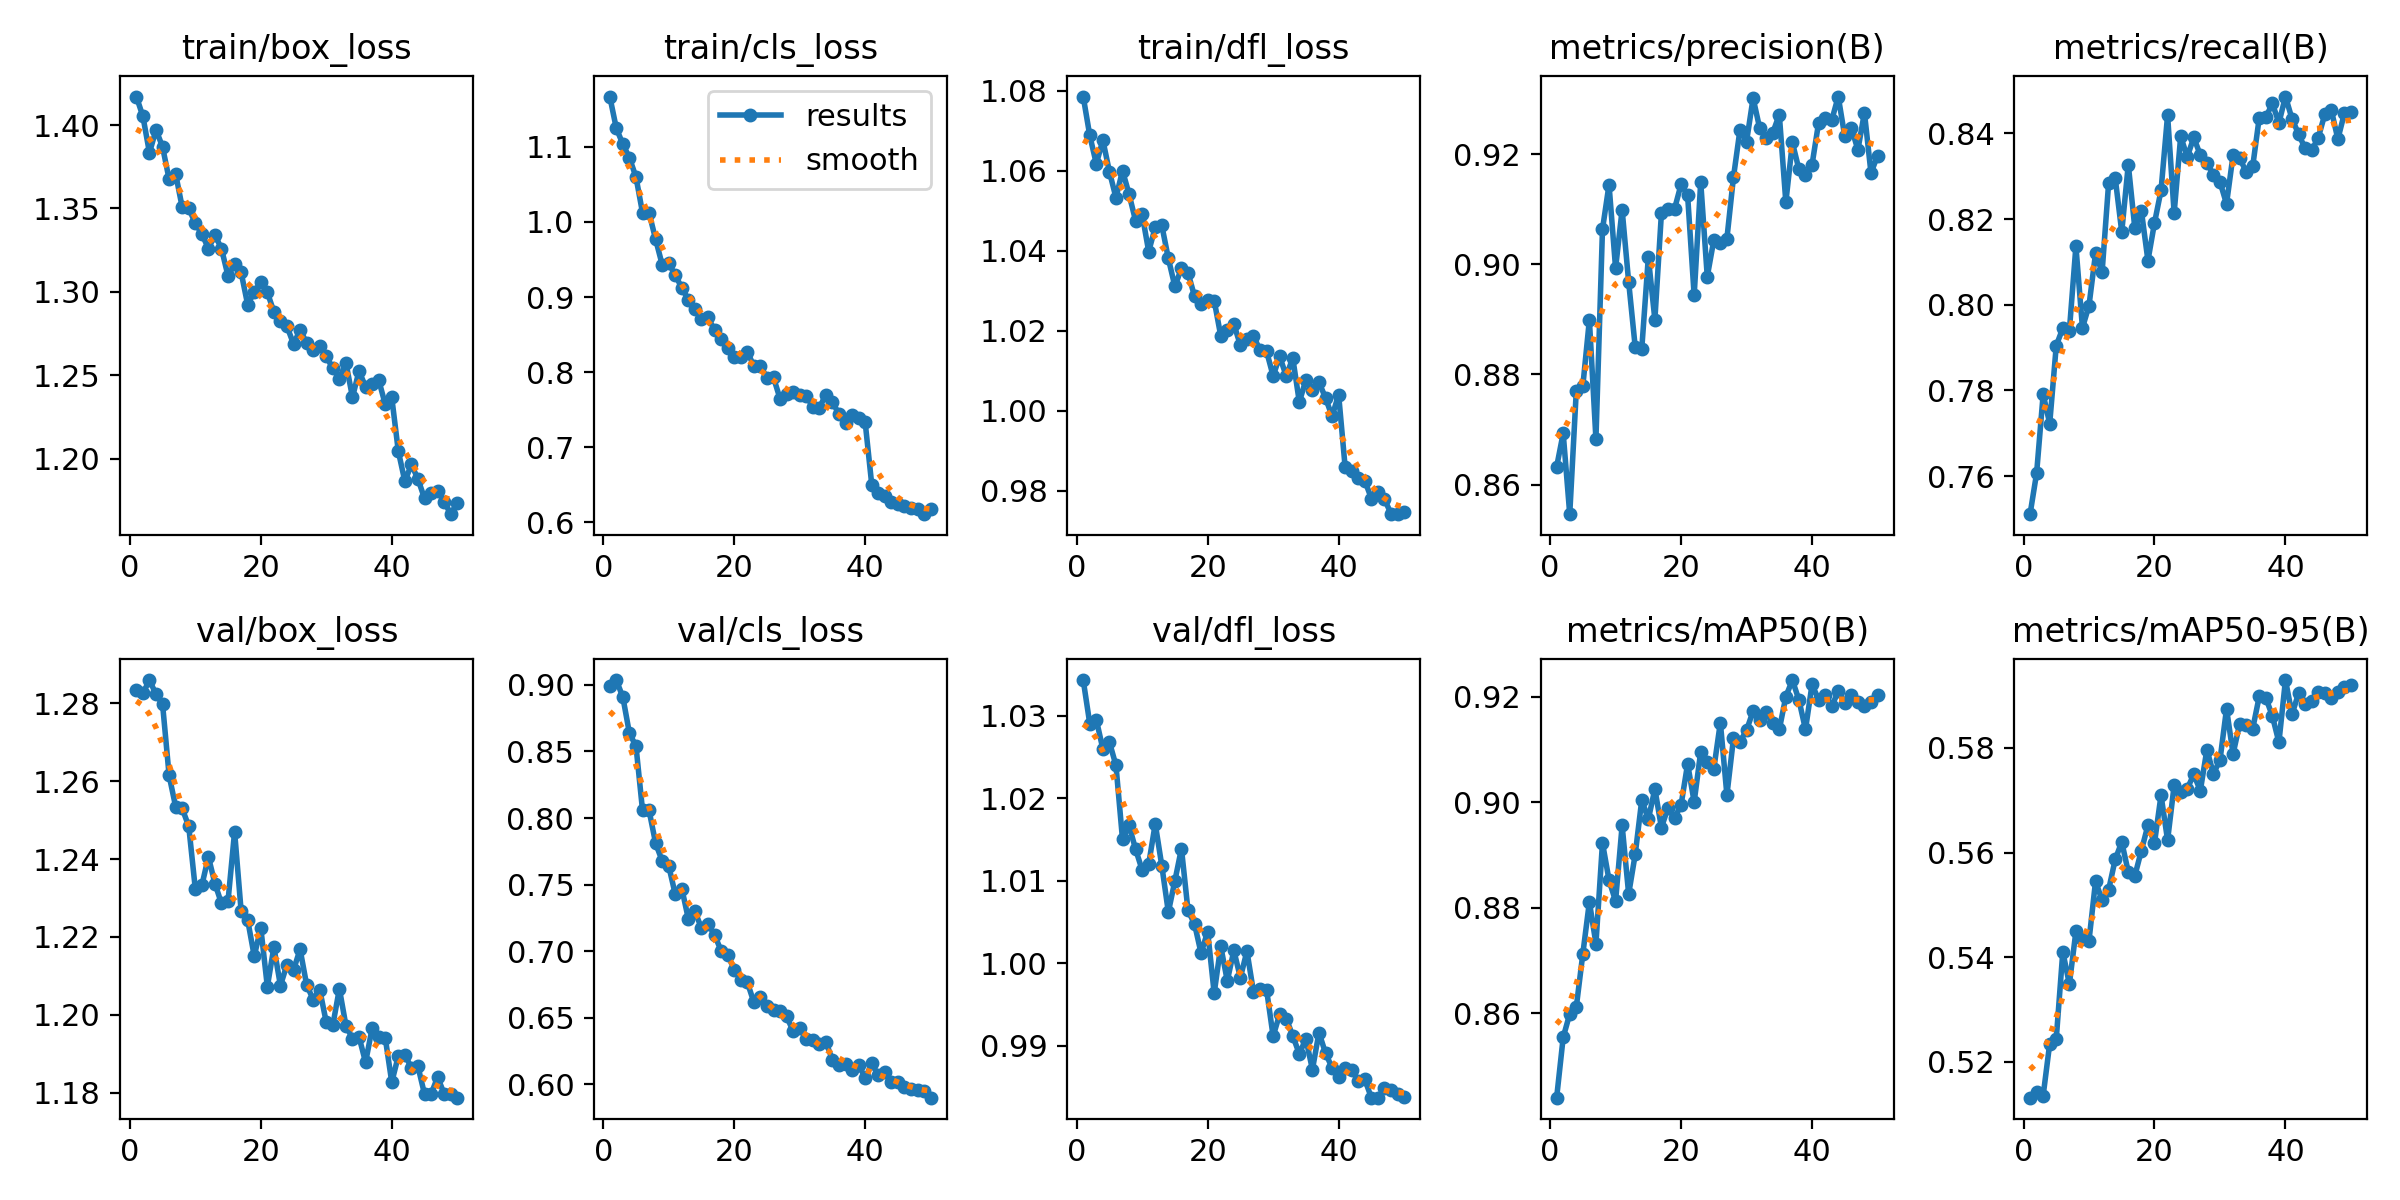

The table this chart was drawn from, first rows:
epoch, time, train/box_loss, train/cls_loss, train/dfl_loss, metrics/precision(B), metrics/recall(B), metrics/mAP50(B), metrics/mAP50-95(B), val/box_loss, val/cls_loss, val/dfl_loss, lr/pg0, lr/pg1, lr/pg2, lr/pg3, lr/pg4, lr/pg5, lr/pg6, lr/pg7
1, 299.6, 1.417, 1.167, 1.079, 0.8632, 0.7511, 0.8441, 0.5132, 1.283, 0.8993, 1.034, 0.001428, 0.0004761, 0.001428, 0.0004761, 0.001428, 0.0004761, 0.001428, 0.0004761
2, 480.3, 1.405, 1.125, 1.069, 0.8693, 0.7607, 0.8555, 0.5143, 1.283, 0.9036, 1.029, 0.002801, 0.0009335, 0.002801, 0.0009335, 0.002801, 0.0009335, 0.002801, 0.0009335
3, 653.3, 1.383, 1.104, 1.062, 0.8546, 0.7791, 0.8599, 0.5136, 1.286, 0.8907, 1.03, 0.004116, 0.001372, 0.004116, 0.001372, 0.004116, 0.001372, 0.004116, 0.001372
4, 829.7, 1.397, 1.085, 1.068, 0.877, 0.7723, 0.8612, 0.5235, 1.282, 0.8636, 1.026, 0.004032, 0.001344, 0.004032, 0.001344, 0.004032, 0.001344, 0.004032, 0.001344
5, 1002, 1.387, 1.06, 1.06, 0.8779, 0.7905, 0.8713, 0.5244, 1.28, 0.854, 1.027, 0.003947, 0.001316, 0.003947, 0.001316, 0.003947, 0.001316, 0.003947, 0.001316
6, 1174, 1.368, 1.012, 1.053, 0.8899, 0.7945, 0.8811, 0.5411, 1.261, 0.8057, 1.024, 0.003863, 0.001288, 0.003863, 0.001288, 0.003863, 0.001288, 0.003863, 0.001288
7, 1347, 1.371, 1.012, 1.06, 0.8682, 0.7939, 0.8732, 0.5349, 1.253, 0.8056, 1.015, 0.003778, 0.001259, 0.003778, 0.001259, 0.003778, 0.001259, 0.003778, 0.001259
8, 1519, 1.351, 0.9769, 1.054, 0.9064, 0.8137, 0.8923, 0.5449, 1.253, 0.781, 1.017, 0.003693, 0.001231, 0.003693, 0.001231, 0.003693, 0.001231, 0.003693, 0.001231
9, 1693, 1.35, 0.9432, 1.047, 0.9145, 0.7946, 0.8852, 0.5434, 1.248, 0.7678, 1.014, 0.003608, 0.001203, 0.003608, 0.001203, 0.003608, 0.001203, 0.003608, 0.001203
10, 1864, 1.341, 0.9449, 1.049, 0.8993, 0.7998, 0.8813, 0.5432, 1.232, 0.764, 1.011, 0.003523, 0.001174, 0.003523, 0.001174, 0.003523, 0.001174, 0.003523, 0.001174
11, 2036, 1.335, 0.9293, 1.04, 0.9099, 0.812, 0.8956, 0.5545, 1.233, 0.7427, 1.012, 0.003438, 0.001146, 0.003438, 0.001146, 0.003438, 0.001146, 0.003438, 0.001146
12, 2207, 1.326, 0.9122, 1.046, 0.8968, 0.8076, 0.8826, 0.5509, 1.241, 0.747, 1.017, 0.003353, 0.001118, 0.003353, 0.001118, 0.003353, 0.001118, 0.003353, 0.001118
13, 2378, 1.334, 0.8964, 1.046, 0.885, 0.8285, 0.8901, 0.5529, 1.234, 0.7241, 1.012, 0.003268, 0.001089, 0.003268, 0.001089, 0.003268, 0.001089, 0.003268, 0.001089
14, 2552, 1.326, 0.8841, 1.038, 0.8847, 0.8296, 0.9004, 0.5587, 1.229, 0.7301, 1.006, 0.003184, 0.001061, 0.003184, 0.001061, 0.003184, 0.001061, 0.003184, 0.001061
15, 2726, 1.309, 0.8706, 1.031, 0.9013, 0.817, 0.8968, 0.562, 1.229, 0.7171, 1.01, 0.003099, 0.001033, 0.003099, 0.001033, 0.003099, 0.001033, 0.003099, 0.001033
16, 2898, 1.317, 0.8732, 1.036, 0.89, 0.8327, 0.9025, 0.5563, 1.247, 0.7206, 1.014, 0.003014, 0.001005, 0.003014, 0.001005, 0.003014, 0.001005, 0.003014, 0.001005
17, 3069, 1.312, 0.8557, 1.035, 0.9093, 0.8178, 0.8952, 0.5556, 1.227, 0.7121, 1.006, 0.002929, 0.0009763, 0.002929, 0.0009763, 0.002929, 0.0009763, 0.002929, 0.0009763
18, 3241, 1.292, 0.8438, 1.029, 0.91, 0.8219, 0.8989, 0.5604, 1.224, 0.7004, 1.005, 0.002844, 0.000948, 0.002844, 0.000948, 0.002844, 0.000948, 0.002844, 0.000948
19, 3414, 1.3, 0.8317, 1.027, 0.9101, 0.8103, 0.897, 0.5652, 1.215, 0.6973, 1.001, 0.002759, 0.0009197, 0.002759, 0.0009197, 0.002759, 0.0009197, 0.002759, 0.0009197
20, 3588, 1.306, 0.8208, 1.028, 0.9145, 0.8191, 0.8995, 0.5618, 1.222, 0.6862, 1.004, 0.002674, 0.0008914, 0.002674, 0.0008914, 0.002674, 0.0008914, 0.002674, 0.0008914
21, 3757, 1.3, 0.8197, 1.028, 0.9125, 0.8267, 0.9073, 0.5709, 1.207, 0.6786, 0.9964, 0.002589, 0.0008631, 0.002589, 0.0008631, 0.002589, 0.0008631, 0.002589, 0.0008631
22, 3928, 1.288, 0.8275, 1.019, 0.8944, 0.8443, 0.9, 0.5623, 1.217, 0.6767, 1.002, 0.002504, 0.0008348, 0.002504, 0.0008348, 0.002504, 0.0008348, 0.002504, 0.0008348
23, 4103, 1.283, 0.8079, 1.02, 0.915, 0.8214, 0.9095, 0.5728, 1.208, 0.6616, 0.9979, 0.00242, 0.0008065, 0.00242, 0.0008065, 0.00242, 0.0008065, 0.00242, 0.0008065
24, 4274, 1.279, 0.8079, 1.022, 0.8978, 0.8393, 0.9075, 0.5715, 1.213, 0.6653, 1.002, 0.002335, 0.0007782, 0.002335, 0.0007782, 0.002335, 0.0007782, 0.002335, 0.0007782
25, 4447, 1.269, 0.7929, 1.016, 0.9044, 0.8345, 0.9063, 0.5722, 1.212, 0.6589, 0.9982, 0.00225, 0.0007499, 0.00225, 0.0007499, 0.00225, 0.0007499, 0.00225, 0.0007499
26, 4617, 1.277, 0.793, 1.018, 0.904, 0.839, 0.9151, 0.5749, 1.217, 0.656, 1.001, 0.002165, 0.0007216, 0.002165, 0.0007216, 0.002165, 0.0007216, 0.002165, 0.0007216
27, 4787, 1.269, 0.7646, 1.019, 0.9047, 0.8349, 0.9013, 0.5718, 1.208, 0.6554, 0.9965, 0.00208, 0.0006934, 0.00208, 0.0006934, 0.00208, 0.0006934, 0.00208, 0.0006934
28, 4960, 1.265, 0.7715, 1.015, 0.9158, 0.8331, 0.9121, 0.5796, 1.204, 0.651, 0.9968, 0.001995, 0.0006651, 0.001995, 0.0006651, 0.001995, 0.0006651, 0.001995, 0.0006651
29, 5133, 1.267, 0.7743, 1.015, 0.9245, 0.8304, 0.9114, 0.5751, 1.206, 0.64, 0.9968, 0.00191, 0.0006368, 0.00191, 0.0006368, 0.00191, 0.0006368, 0.00191, 0.0006368
30, 5305, 1.261, 0.7703, 1.009, 0.9223, 0.8287, 0.9136, 0.5776, 1.198, 0.642, 0.9911, 0.001825, 0.0006085, 0.001825, 0.0006085, 0.001825, 0.0006085, 0.001825, 0.0006085
31, 5479, 1.254, 0.7683, 1.014, 0.9302, 0.8235, 0.9172, 0.5875, 1.197, 0.6342, 0.9938, 0.001741, 0.0005802, 0.001741, 0.0005802, 0.001741, 0.0005802, 0.001741, 0.0005802
32, 5653, 1.248, 0.7541, 1.009, 0.9248, 0.835, 0.9156, 0.5788, 1.207, 0.6333, 0.9933, 0.001656, 0.0005519, 0.001656, 0.0005519, 0.001656, 0.0005519, 0.001656, 0.0005519
33, 5829, 1.257, 0.7528, 1.013, 0.923, 0.8343, 0.9171, 0.5846, 1.197, 0.6301, 0.9912, 0.001571, 0.0005236, 0.001571, 0.0005236, 0.001571, 0.0005236, 0.001571, 0.0005236
34, 6025, 1.237, 0.7703, 1.002, 0.9239, 0.831, 0.915, 0.5843, 1.194, 0.6319, 0.989, 0.001486, 0.0004953, 0.001486, 0.0004953, 0.001486, 0.0004953, 0.001486, 0.0004953
35, 6198, 1.253, 0.7602, 1.008, 0.9272, 0.8323, 0.9138, 0.5837, 1.194, 0.6183, 0.9908, 0.001401, 0.000467, 0.001401, 0.000467, 0.001401, 0.000467, 0.001401, 0.000467
36, 6371, 1.243, 0.7442, 1.005, 0.9113, 0.8437, 0.92, 0.5898, 1.188, 0.6144, 0.9871, 0.001316, 0.0004387, 0.001316, 0.0004387, 0.001316, 0.0004387, 0.001316, 0.0004387
37, 6547, 1.244, 0.7321, 1.007, 0.9222, 0.8437, 0.9231, 0.5896, 1.197, 0.6154, 0.9916, 0.001231, 0.0004104, 0.001231, 0.0004104, 0.001231, 0.0004104, 0.001231, 0.0004104
38, 6719, 1.247, 0.7431, 1.003, 0.9173, 0.847, 0.9193, 0.5861, 1.194, 0.6111, 0.9891, 0.001146, 0.0003821, 0.001146, 0.0003821, 0.001146, 0.0003821, 0.001146, 0.0003821
39, 6892, 1.233, 0.7387, 0.9986, 0.9163, 0.8424, 0.9138, 0.581, 1.194, 0.6149, 0.9873, 0.001061, 0.0003538, 0.001061, 0.0003538, 0.001061, 0.0003538, 0.001061, 0.0003538
40, 7066, 1.237, 0.7331, 1.004, 0.9181, 0.8486, 0.9223, 0.5929, 1.183, 0.6046, 0.9862, 0.0009766, 0.0003255, 0.0009766, 0.0003255, 0.0009766, 0.0003255, 0.0009766, 0.0003255
41, 7237, 1.204, 0.6504, 0.9858, 0.9257, 0.8434, 0.9194, 0.5864, 1.189, 0.6157, 0.9872, 0.0008917, 0.0002972, 0.0008917, 0.0002972, 0.0008917, 0.0002972, 0.0008917, 0.0002972
42, 7409, 1.186, 0.6396, 0.985, 0.9267, 0.8399, 0.9202, 0.5904, 1.19, 0.6068, 0.987, 0.0008068, 0.0002689, 0.0008068, 0.0002689, 0.0008068, 0.0002689, 0.0008068, 0.0002689
43, 7579, 1.196, 0.6349, 0.9832, 0.9262, 0.8365, 0.9181, 0.5884, 1.186, 0.6089, 0.9857, 0.0007219, 0.0002406, 0.0007219, 0.0002406, 0.0007219, 0.0002406, 0.0007219, 0.0002406
44, 7746, 1.188, 0.627, 0.9825, 0.9305, 0.836, 0.921, 0.5889, 1.187, 0.6016, 0.9859, 0.000637, 0.0002123, 0.000637, 0.0002123, 0.000637, 0.0002123, 0.000637, 0.0002123
45, 7917, 1.176, 0.625, 0.978, 0.9233, 0.8389, 0.9189, 0.5907, 1.18, 0.602, 0.9837, 0.0005522, 0.0001841, 0.0005522, 0.0001841, 0.0005522, 0.0001841, 0.0005522, 0.0001841
46, 8087, 1.18, 0.6218, 0.9798, 0.9249, 0.8444, 0.9204, 0.5904, 1.18, 0.5982, 0.9837, 0.0004673, 0.0001558, 0.0004673, 0.0001558, 0.0004673, 0.0001558, 0.0004673, 0.0001558
47, 8259, 1.181, 0.6198, 0.9779, 0.9208, 0.8455, 0.9189, 0.5896, 1.184, 0.5969, 0.9848, 0.0003824, 0.0001275, 0.0003824, 0.0001275, 0.0003824, 0.0001275, 0.0003824, 0.0001275
48, 8431, 1.174, 0.6179, 0.9743, 0.9276, 0.8387, 0.9183, 0.5906, 1.18, 0.5954, 0.9846, 0.0002975, 9.91726e-05, 0.0002975, 9.91726e-05, 0.0002975, 9.91726e-05, 0.0002975, 9.91726e-05
49, 8605, 1.167, 0.611, 0.9741, 0.9166, 0.8447, 0.919, 0.5916, 1.18, 0.5952, 0.9841, 0.0002126, 7.08784e-05, 0.0002126, 7.08784e-05, 0.0002126, 7.08784e-05, 0.0002126, 7.08784e-05
50, 8778, 1.173, 0.6176, 0.9748, 0.9198, 0.8451, 0.9204, 0.5921, 1.179, 0.59, 0.9838, 0.0001278, 4.25842e-05, 0.0001278, 4.25842e-05, 0.0001278, 4.25842e-05, 0.0001278, 4.25842e-05
